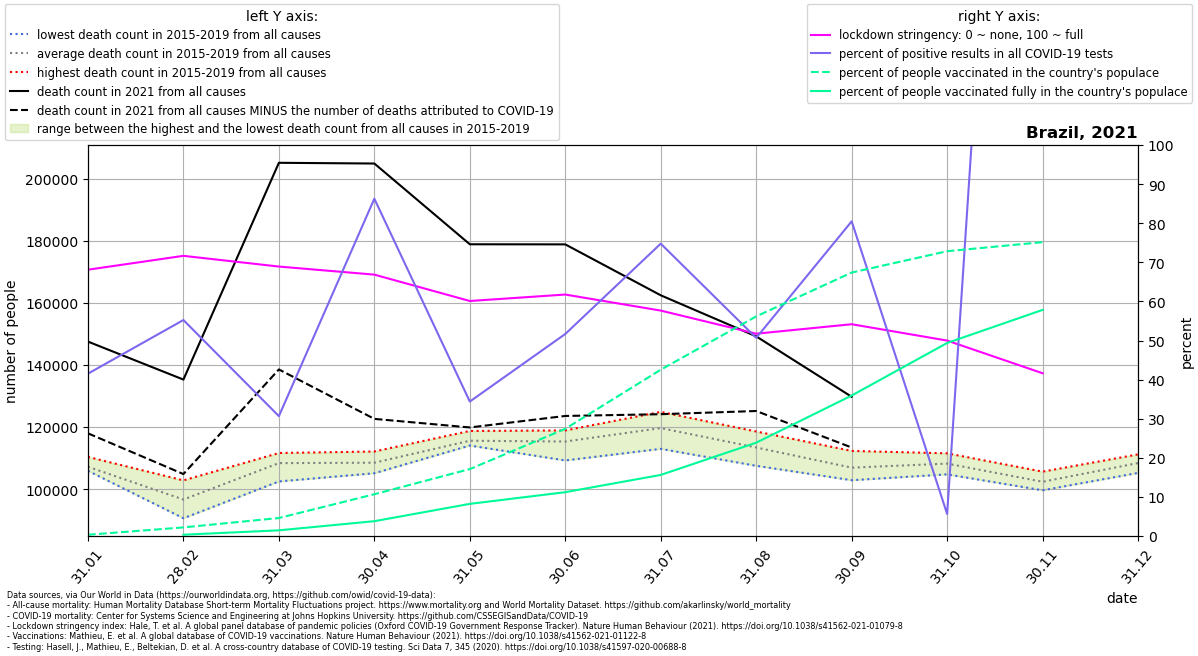

Values plotted in this chart, from the file beside it:
location, date, time, time_unit, deaths_2010_all_ages, deaths_2011_all_ages, deaths_2012_all_ages, deaths_2013_all_ages, deaths_2014_all_ages, deaths_2015_all_ages, deaths_2016_all_ages, deaths_2017_all_ages, deaths_2018_all_ages, deaths_2019_all_ages, deaths_2020_all_ages, deaths_2021_all_ages, new_deaths, new_cases_smoothed, new_tests_smoothed, stringency_index, people_vaccinated, people_fully_vaccinated, population, positive_test_percent
Brazil, 2021-01-31, 1, monthly, , , , , , 106695, 106199, 105899, 106838, 110373, 113395, 147527, 29555, 48840, 117616, 68.12, 707724, , 213993441, 41.53
Brazil, 2021-02-28, 2, monthly, , , , , , 90612, 102818, 97082, 94994, 97737, 106414, 135290, 30438, 47610, 86177, 71.66, 4723093, 722445, 213993441, 55.25
Brazil, 2021-03-31, 3, monthly, , , , , , 102473, 111631, 108850, 109390, 109549, 120185, 205125, 66573, 69300, 226004, 68.92, 9862856, 3117699, 213993441, 30.66
Brazil, 2021-04-30, 4, monthly, , , , , , 105114, 112127, 107063, 107849, 110370, 125923, 204893, 82266, 64290, 74517, 66.85, 22867921, 8125332, 213993441, 86.28
Brazil, 2021-05-31, 5, monthly, , , , , , 114042, 115315, 114774, 115068, 118737, 156908, 178877, 59010, 62232, 180942, 60.11, 36649436, 17601666, 213993441, 34.39
Brazil, 2021-06-30, 6, monthly, , , , , , 109240, 117216, 114324, 116967, 118911, 142885, 178845, 55275, 67416, 130458, 61.76, 58684725, 23997213, 213993441, 51.68
Brazil, 2021-07-31, 7, monthly, , , , , , 112975, 118151, 122610, 119675, 124885, 147571, 162440, 38304, 44642, 59701, 57.66, 91027978, 33443758, 213993441, 74.78
Brazil, 2021-08-31, 8, monthly, , , , , , 107510, 111120, 114698, 115169, 118568, 143383, 149206, 24043, 29703, 58612, 51.75, 120205228, 51091051, 213993441, 50.68
Brazil, 2021-09-30, 9, monthly, , , , , , 103152, 102873, 107336, 108897, 112312, 128972, 129744, 16336, 16768, 20835, 54.17, 144206791, 76896142, 213993441, 80.48
Brazil, 2021-10-31, 10, monthly, , , , , , 104756, 107472, 109666, 107666, 111532, 130493, , 11075, 13100, 232601, 49.99, 155885231, 105657130, 213993441, 5.632
Brazil, 2021-11-30, 11, monthly, , , , , , 100873, 99625, 102390, 103328, 105635, 124326, , 3654, 10454, 2782, 41.63, 160837209, 123768113, 213993441, 375.7
Brazil, 2021-12-31, 12, monthly, , , , , , 106733, 105227, 107971, 110878, 111193, 141190, , , , , , , , , 
